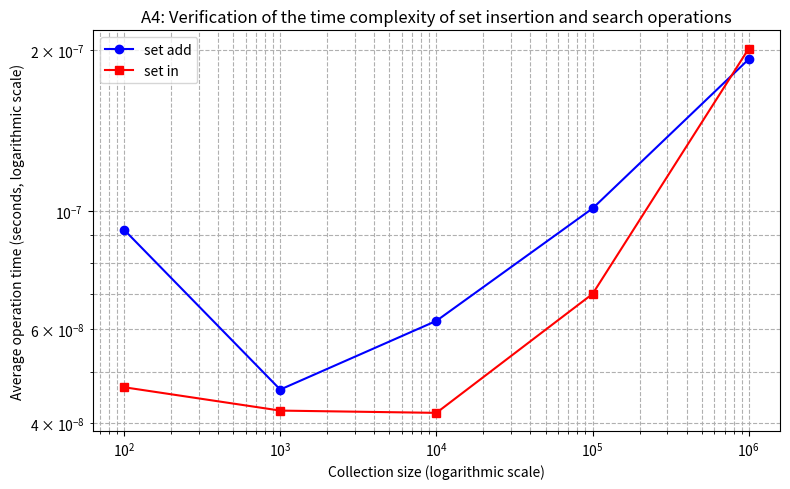

Recreate this plot in Python.
import time
import matplotlib.pyplot as plt
import random
sizes = [10**2, 10**3, 10**4, 10**5, 10**6]
insert_times = []
lookup_times = []
for size in sizes:
    data = random.sample(range(size * 2), size)
    s = set() 
    start = time.perf_counter()
    for val in data:
        s.add(val)
    end = time.perf_counter()
    avg_insert_time = (end - start) / size
    insert_times.append(avg_insert_time)
    start = time.perf_counter()
    for val in data:
        _ = val in s
    end = time.perf_counter()
    avg_lookup_time = (end - start) / size
    lookup_times.append(avg_lookup_time)
plt.figure(figsize=(8, 5))
plt.plot(sizes, insert_times, label='set add', marker='o', linestyle='-', color='b')
plt.plot(sizes, lookup_times, label='set in', marker='s', linestyle='-', color='r')
plt.xscale('log')
plt.yscale('log')
plt.xlabel("Collection size (logarithmic scale)")
plt.ylabel("Average operation time (seconds, logarithmic scale)")
plt.title("A4: Verification of the time complexity of set insertion and search operations")
plt.legend()
plt.grid(True, which="both", ls="--")
plt.tight_layout()
plt.savefig("A4_set_insert_lookup_time.png")
plt.show()
